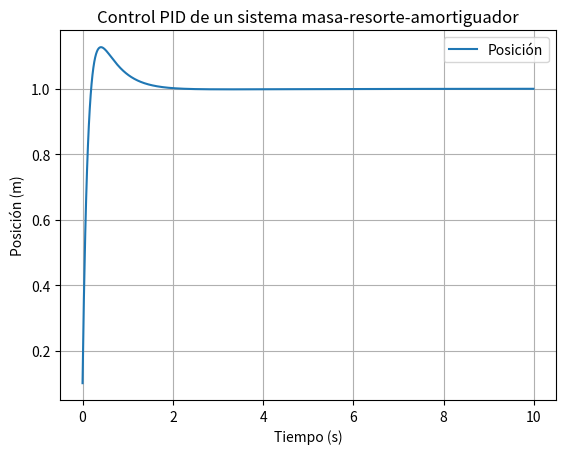

Write Python code to recreate this figure.
# [redacted]
# [redacted]

import numpy as np
import matplotlib.pyplot as plt

class PIDController:
    def __init__(self, Kp, Ki, Kd):
        self.Kp = Kp
        self.Ki = Ki
        self.Kd = Kd
        self.prev_error = 0
        self.integral = 0
    
    def control(self, setpoint, current_value, dt):
        error = setpoint - current_value
        self.integral += error * dt
        derivative = (error - self.prev_error) / dt
        output = self.Kp * error + self.Ki * self.integral + self.Kd * derivative
        self.prev_error = error
        return output

class MassSpringDamper:
    def __init__(self, m, k, c):
        self.m = m
        self.k = k
        self.c = c
    
    def update(self, force, dt):
        a = force / self.m
        return a

# Parámetros del sistema
m = 1.0  # Masa (kg)
k = 10.0  # Constante del resorte (N/m)
c = 1.0   # Coeficiente de amortiguación (Ns/m)

# Crear objetos de controlador PID y sistema
controller = PIDController(Kp=20, Ki=5, Kd=10)
system = MassSpringDamper(m, k, c)

# Parámetros de simulación
dt = 0.01  # Paso de tiempo
total_time = 10.0  # Tiempo total de simulación
num_steps = int(total_time / dt)

# Condiciones iniciales
current_position = 0.0
current_velocity = 0.0

# Listas para almacenar datos de la simulación
time_values = np.arange(0, total_time, dt)
position_values = []

# Simulación
for _ in range(num_steps):
    # Calcular la fuerza de control utilizando el controlador PID
    target_position = 1.0  # Posición deseada
    control_force = controller.control(target_position, current_position, dt)
    
    # Actualizar la posición y la velocidad del sistema utilizando la dinámica del sistema
    acceleration = system.update(control_force, dt)
    current_velocity += acceleration * dt
    current_position += current_velocity * dt
    
    # Almacenar la posición actual para su visualización
    position_values.append(current_position)

# Visualizar resultados
plt.plot(time_values, position_values, label='Posición')
plt.xlabel('Tiempo (s)')
plt.ylabel('Posición (m)')
plt.title('Control PID de un sistema masa-resorte-amortiguador')
plt.legend()
plt.grid(True)
plt.show()
